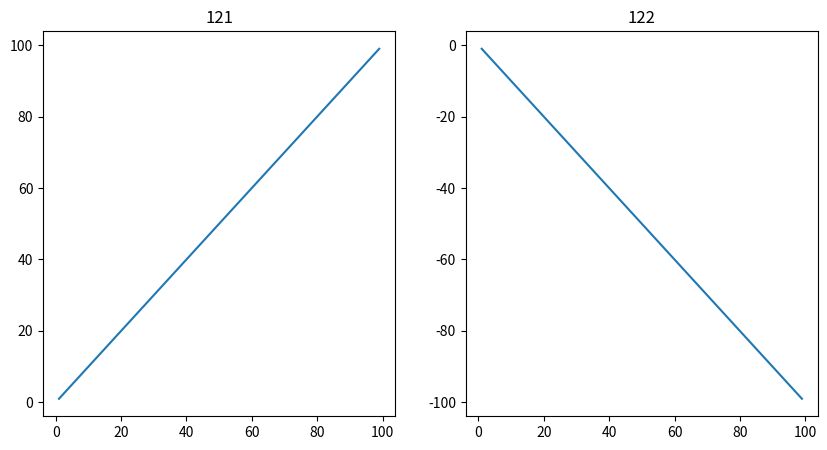

Write Python code to recreate this figure.
#! /usr/bin/env python
# coding=utf-8

import matplotlib.pyplot as plt
import numpy as np

x = np.arange(1, 100)
fig1 = plt.figure(figsize=(10, 5))
# 121 means: 1 row, 2 col, first zone
sub1 = fig1.add_subplot(121)
sub1.plot(x, x)
sub1.set_title("121")
sub2 = fig1.add_subplot(122)
sub2.plot(x, -x)
sub2.set_title("122")

plt.show()
